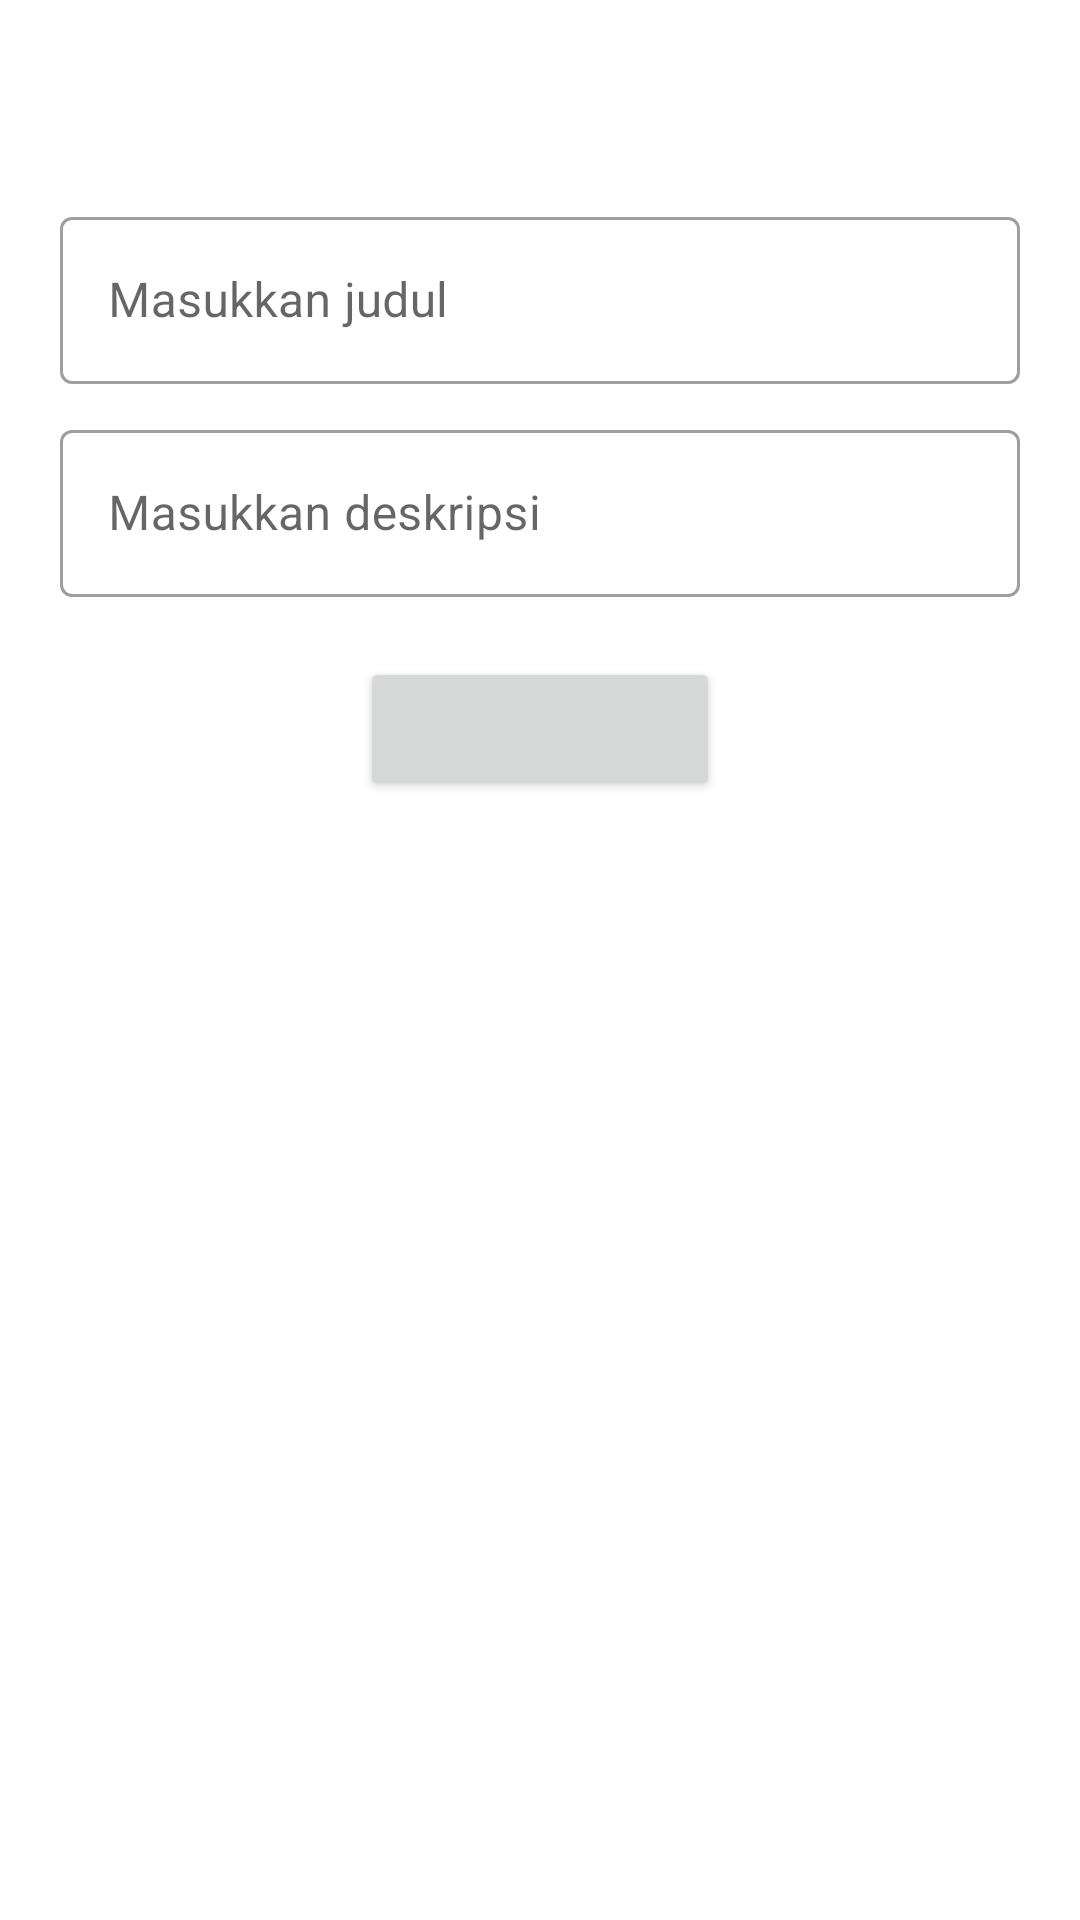

This screen was rendered from an Android layout file. Write that file and the resources it references.
<!-- AndroidManifest.xml: application theme Theme.NoteTaking -->
<!-- res/layout/custom_dialog_note.xml -->
<?xml version="1.0" encoding="utf-8"?>
<androidx.constraintlayout.widget.ConstraintLayout xmlns:android="http://schemas.android.com/apk/res/android"
    xmlns:tools="http://schemas.android.com/tools"
    android:layout_width="match_parent"
    android:layout_height="wrap_content"
    android:padding="20dp"
    xmlns:app="http://schemas.android.com/apk/res-auto">

    <TextView
        android:id="@+id/tv_title"
        android:layout_width="wrap_content"
        android:layout_height="wrap_content"
        android:textSize="20dp"
        app:layout_constraintStart_toStartOf="parent"
        app:layout_constraintEnd_toEndOf="parent"
        app:layout_constraintTop_toTopOf="parent"
        tools:text="Input catatan"/>

    <com.google.android.material.textfield.TextInputLayout
        android:id="@+id/til_title"
        style="@style/Widget.MaterialComponents.TextInputLayout.OutlinedBox"
        android:layout_width="match_parent"
        android:layout_height="wrap_content"
        android:layout_marginTop="20dp"
        app:layout_constraintTop_toBottomOf="@id/tv_title"
        app:layout_constraintStart_toStartOf="parent">

        <com.google.android.material.textfield.TextInputEditText
            android:id="@+id/et_title"
            android:layout_width="match_parent"
            android:layout_height="match_parent"
            android:hint="Masukkan judul" />

    </com.google.android.material.textfield.TextInputLayout>

    <com.google.android.material.textfield.TextInputLayout
        android:id="@+id/til_description"
        style="@style/Widget.MaterialComponents.TextInputLayout.OutlinedBox"
        android:layout_width="match_parent"
        android:layout_height="wrap_content"
        android:layout_marginTop="10dp"
        app:layout_constraintTop_toBottomOf="@id/til_title"
        app:layout_constraintStart_toStartOf="parent">

        <com.google.android.material.textfield.TextInputEditText
            android:id="@+id/et_description"
            android:layout_width="match_parent"
            android:layout_height="match_parent"
            android:hint="Masukkan deskripsi" />

    </com.google.android.material.textfield.TextInputLayout>

    <Button
        android:id="@+id/btn_submit"
        android:layout_width="120dp"
        android:layout_height="wrap_content"
        android:layout_margin="20dp"
        app:layout_constraintStart_toStartOf="parent"
        app:layout_constraintEnd_toEndOf="parent"
        app:layout_constraintTop_toBottomOf="@id/til_description"
        tools:text="Input" />

</androidx.constraintlayout.widget.ConstraintLayout>
<!-- resources referenced by this layout -->
<resources>
  <style name="Theme.NoteTaking" parent="Theme.MaterialComponents.DayNight.DarkActionBar">
          
          <item name="colorPrimary">@color/purple_600_primary</item>
          <item name="colorPrimaryVariant">@color/purple_600_dark</item>
          <item name="colorOnPrimary">@color/white</item>
          
          <item name="colorSecondary">@color/purple_600_primary</item>
          <item name="colorSecondaryVariant">@color/teal_700</item>
          <item name="colorOnSecondary">@color/black</item>
          
          <item name="android:statusBarColor" tools:targetApi="l">?attr/colorPrimaryVariant</item>
          
      </style>
  <color name="purple_600_primary">#8e24aa</color>
  <color name="purple_600_dark">#5c007a</color>
  <color name="white">#FFFFFFFF</color>
  <color name="teal_700">#FF018786</color>
  <color name="black">#FF000000</color>
</resources>
